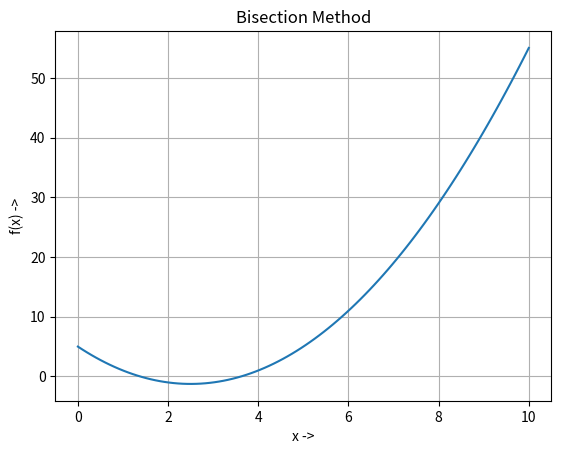

Write the Python code that produced this figure. (Note: this script raises an exception after producing the figure.)
import matplotlib.pyplot as plt
import pandas as pd
import numpy as np
import sys


def function(x):
	return x**2 - 5 * x + 5


def main() -> None:
	x = np.linspace(0, 10, 100)
	y = function(x)

	plt.plot(x, y)
	plt.title("Bisection Method")
	plt.grid()
	plt.xlabel("x ->")
	plt.ylabel("f(x) ->")

	check = True
	while check:
		initGuess_1 = float(input("Enter the 1st initial guess "))
		initGuess_2 = float(input("Enter the 2nd initial guess "))

		if function(initGuess_1) * function(initGuess_2) >= 0:
			print("Error; the product of the functional value of inputs must be strictly less than 0")
		else:
			check = False

	TOLERABLE_ERROR = 10**-5
	a = initGuess_1
	b = initGuess_2

	i = 0
	while True:
		m = (a + b) / 2
		func_a = function(a)
		func_b = function(b)
		func_m = function(m)

		if func_m * func_a < 0:
			b = m
		else:
			a = m

		i += 1
		if abs(func_m) < TOLERABLE_ERROR:
			print("Root Found")
			break

	print(m)
	print(f"Ran {i} iterations")
	plt.show()


if __name__ == "__main__":
	main()
